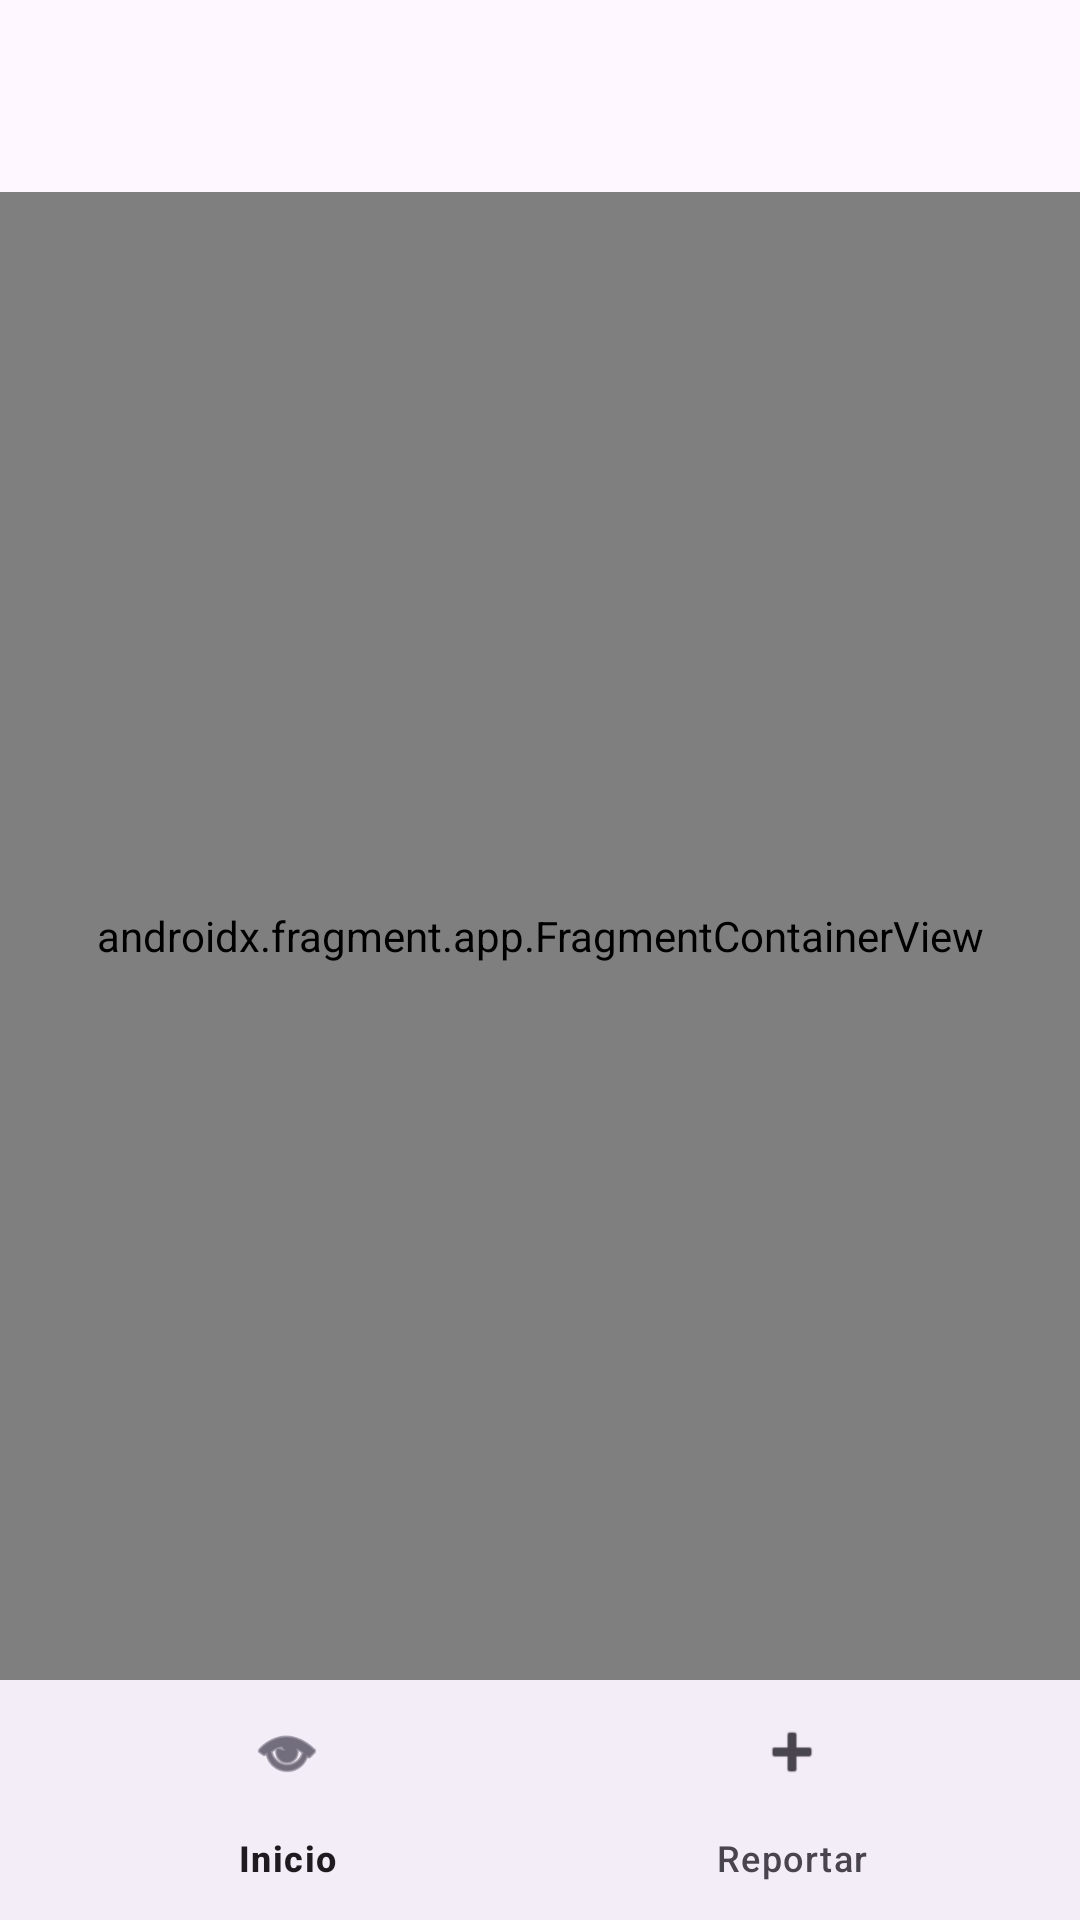

Android layout source for this screen:
<!-- AndroidManifest.xml: activity theme Theme.HelloCityReport -->
<!-- res/layout/activity_main.xml -->
<?xml version="1.0" encoding="utf-8"?>
<androidx.constraintlayout.widget.ConstraintLayout xmlns:android="http://schemas.android.com/apk/res/android"
    xmlns:app="http://schemas.android.com/apk/res-auto"
    android:layout_width="match_parent"
    android:layout_height="match_parent"
    android:background="?attr/colorSurface">

    
    <com.google.android.material.appbar.MaterialToolbar
        android:id="@+id/topAppBar"
        android:layout_width="0dp"
        android:layout_height="wrap_content"
        android:background="?attr/colorSurface"
        app:layout_constraintEnd_toEndOf="parent"
        app:layout_constraintStart_toStartOf="parent"
        app:layout_constraintTop_toTopOf="parent" />

    <androidx.fragment.app.FragmentContainerView
        android:id="@+id/nav_host_fragment"
        android:name="androidx.navigation.fragment.NavHostFragment"
        android:layout_width="0dp"
        android:layout_height="0dp"
        app:defaultNavHost="true"
        app:layout_constraintBottom_toTopOf="@id/bottomNav"
        app:layout_constraintEnd_toEndOf="parent"
        app:layout_constraintStart_toStartOf="parent"
        app:layout_constraintTop_toBottomOf="@id/topAppBar"
        app:navGraph="@navigation/nav_graph" />

    
    <com.google.android.material.bottomnavigation.BottomNavigationView
        android:id="@+id/bottomNav"
        android:layout_width="0dp"
        android:layout_height="wrap_content"
        app:labelVisibilityMode="labeled"
        app:layout_constraintBottom_toBottomOf="parent"
        app:layout_constraintEnd_toEndOf="parent"
        app:layout_constraintStart_toStartOf="parent"
        app:menu="@menu/bottom_nav_menu" />

</androidx.constraintlayout.widget.ConstraintLayout>
<!-- resources referenced by this layout -->
<resources>
  <style name="Theme.HelloCityReport" parent="Theme.Material3.DayNight.NoActionBar">
          <item name="dynamicColorThemeOverlay">@style/ThemeOverlay.Material3.DynamicColors.DayNight</item>
      </style>
</resources>
